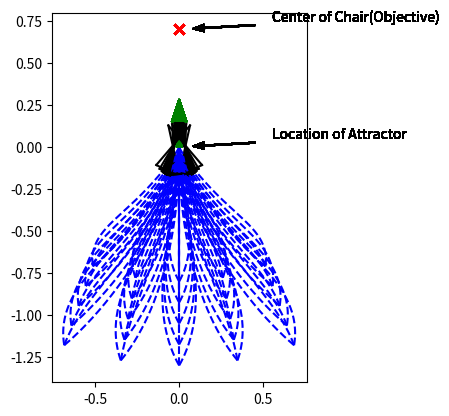

Python code for this plot:
# -*- coding: utf-8 -*-
# [redacted]
# @Date:   2019-10-10 22:40:46
# [redacted]
# @Last Modified time: 2019-10-15 12:02:05

import matplotlib.pyplot as plt
import numpy as np
from random import random

x_camera_traj, y_camera_traj = [], []
x_center_traj, y_center_traj = [], []
Rho = []
Alpha = []
Beta = []
AlphaDot = [0]
BetaDot = [0]

V = [0]
W = [0]
A_V = []
A_W = []
FOV = []
C_FOV = []
L_FOV = []
R_FOV = []

v_threshold = 25
w_threshold = 5
a_v_threshold = 5
a_w_threshold = 4

Kp_rho = 0.5 # depends on the real Qolo's speed
# K4 = 3.21
# K = [8.31,6.42] 
# K4 = 1.43
# K = [6.57,2.86]
K4 = 4.85
# K = [5.6, 1.06]
# K4 = 0.53
K = [2, 2.71] 
# K = [4.36, 0.85]
Kp_alpha = K[0] #15
Kp_beta = K[1] #2   # 3 is better than 5 or 10 or 15
dt = 0.01
chair_width = 0.5
chair_length = 0.5
safe_distance = 0.45 # distanc between attractor and chair's front edge


original = 0
sequence = 5
A = [original] * sequence
B = [original] * sequence

ax = plt.gca()
ax.set_aspect(1)

# fig = plt.figure(figsize=(6, 6))

def chair_info(chair):
    x_goal = chair[0]
    y_goal = chair[1]
    theta_goal = chair[2]
    F_x_chair = x_goal + safe_distance * np.cos(theta_goal)
    F_y_chair = y_goal + safe_distance * np.sin(theta_goal)
    L_x_chair = F_x_chair + chair_width / 2 * np.cos(theta_goal + np.pi/2)
    L_y_chair = F_y_chair + chair_width / 2 * np.sin(theta_goal + np.pi/2)
    R_x_chair = F_x_chair + chair_width / 2 * np.cos(theta_goal - np.pi/2)
    R_y_chair = F_y_chair + chair_width / 2 * np.sin(theta_goal - np.pi/2)
    chair_bottom_x = F_x_chair + chair_length / 2 * np.cos(theta_goal)
    chair_bottom_y = F_y_chair + chair_length / 2 * np.sin(theta_goal)
    chair_back_x = F_x_chair + chair_length * np.cos(theta_goal)
    chair_back_y = F_y_chair + chair_length  * np.sin(theta_goal)
    return x_goal, y_goal, theta_goal, L_x_chair, L_y_chair, R_x_chair, R_y_chair, F_x_chair, F_y_chair, chair_bottom_x, chair_bottom_y, chair_back_x, chair_back_y

# for both move_average and butterworth filter
def read_update(a,b):
    A.append(a)
    B.append(b)
    A.pop(0)
    B.pop(0)
    # return A, B, C, D, E

# move_average filter
def move_average():
    #global A, B
    a1 = sum(A) / sequence
    b1 = sum(B) / sequence
    return a1, b1

def collectPlot():
    absFOV = [abs(i) for i in FOV]
    absAlpha = [abs(i) for i in Alpha]
    max_index0 = absFOV.index(max(absFOV))
    # max_index1 = absAlpha.index(max(absAlpha))
    X_fov = x_camera_traj[max_index0]
    Y_fov = y_camera_traj[max_index0]

    # plt.scatter(x_goal, y_goal, s=60, c='k', marker=".", zorder=30) # 
    # plt.scatter(x_start, y_start, s=60, c='k', marker=".", zorder=30)
    # plt.scatter(x_camera_traj[-1], y_camera_traj[-1], s=60, c='b', marker=".", zorder=30)
    # plt.scatter(x_center_traj[-1], y_center_traj[-1], s=60, c='b', marker=".", zorder=30)

    # print("Start Point BearingAngle =", absFOV[0] * 180 / np.pi)
    # print("max BearingAngle =", max(absFOV) * 180 / np.pi, "position =", X_fov, Y_fov)
    print("Start Point Alpha =", absAlpha[0])
    print("max Alpha =", max(absAlpha))

    # show velocity/aceelaration of linear and angular
    timeSeries = np.linspace(0,len(FOV)*dt,len(FOV))
    timeSeries0 = np.linspace(0,len(AlphaDot)*dt,len(AlphaDot))
    # print(len(timeSeries), len(timeSeries0))
    # plt.figure('FOV')
    # plt.plot(timeSeries, FOV, 'r-')
    # plt.ylim(0,min(FOV),max(FOV))
    # plt.xlabel("time(s)")
    # plt.ylabel("FOV")

    # # plt.figure('V-Rho')
    # # plt.subplot(2,1,1)
    # degreeW = [i*180/np.pi for i in W]
    # plt.plot(Rho, degreeW, 'b-')
    # # plt.plot(Rho, V, 'r-')
    # plt.xlabel("Rho")
    # # plt.legend(labels = ['V', 'W'],loc='best')
    # # plt.savefig("./Output_curve/V-Rho.png")
    # # print(len(Rho),len(V))

class chen():
    def __init__(self):
        # simulation parameters
        self.v0 = 0
        self.w0 = 0
        self.v = 0
        self.w = 0

        self.x_camera = 0
        self.y_camera = 0.1
        self.x_center = 0
        self.y_center = 0
        self.deviation = 0.1

        self.dest_X = 0
        self.dest_Y = 0

        self.L_fov = 0
        self.R_fov = 0

        self.AngleCenter = 0

    def setDestination(self):
        self.dest_X = x_goal
        self.dest_Y = y_goal
        # print(self.dest_X)
        # print(self.dest_Y)

    def distance(self):
        self.x_diff = self.dest_X - self.x_center
        self.y_diff = self.dest_Y - self.y_center
        self.c_x_diff = chair_bottom_x - self.x_camera
        self.c_y_diff = chair_bottom_y - self.y_camera
        # self.goal_x_diff = chair_bottom_x - self.dest_X
        # self.goal_y_diff = chair_bottom_y - self.dest_Y
        self.rho = np.sqrt(self.x_diff**2 + self.y_diff**2)
        Rho.append(self.rho)
        self.chair_bottom_rho = np.sqrt(self.c_x_diff**2 + self.c_y_diff**2)

    def trajCollect(self):
        x_camera_traj.append(self.x_camera)
        y_camera_traj.append(self.y_camera)
        x_center_traj.append(self.x_center)
        y_center_traj.append(self.y_center)

    def Angle(self):
        self.alpha = np.arctan2(self.y_diff, self.x_diff) - self.theta
        self.alphaStar = np.arctan2(self.c_y_diff, self.c_x_diff) - self.theta
        self.beta = - np.arctan2(self.y_diff, self.x_diff) + theta_goal
        self.bearingAngle = np.arctan2(self.c_y_diff, self.c_x_diff) - self.theta
        self.spiralBeta = theta_goal - np.arctan2(self.c_y_diff, self.c_x_diff)
        self.hh = np.log((safe_distance + chair_length/2) / self.chair_bottom_rho)
        self.spiralAngle = np.arctan(self.spiralBeta/self.hh)
        Alpha.append(self.alpha*180/np.pi)
        Beta.append(self.beta*180/np.pi)
        # print(self.alpha)
        # print(self.beta)

    def AngleDot(self):
        self.alphaDot = (Alpha[-1] - Alpha[-2]) / dt
        self.betaDot = (Beta[-1] - Beta[-2]) / dt
        AlphaDot.append(self.alphaDot)
        BetaDot.append(self.betaDot)

    def SpeedToGo(self):
        self.v =  Kp_rho * self.rho * np.cos(self.alpha)
        self.w =  Kp_alpha * np.sin(self.alpha) * np.cos(self.alpha) - Kp_beta * self.beta * ((np.sin(alpha_bar*np.pi/180))**2 - np.sin(self.alphaStar)**2)
        if self.alpha > np.pi / 2 or self.alpha < -np.pi / 2:
            self.v = - self.v

    def CurrentPosition(self):
        self.theta = self.theta + self.w * dt
        self.x_center = self.x_center + self.v * np.cos(self.theta) * dt
        self.y_center = self.y_center + self.v * np.sin(self.theta) * dt
        self.x_camera = self.x_center + self.deviation * np.cos(self.theta)
        self.y_camera = self.y_center + self.deviation * np.sin(self.theta)

    def PlotAll(self):
        # plt.arrow(x_start, y_start, 0.15*np.cos(theta_start),
        #           0.15*np.sin(theta_start), color='r', width=0.03)
        plt.arrow(x_goal, y_goal, 0.15*np.cos(theta_goal),
                  0.15*np.sin(theta_goal), color='g', width=0.03)
        # rect0 = plt.Rectangle((F_x_chair, F_y_chair), chair_length, chair_width/2, angle = theta_goal * 180 / np.pi, fill=False, edgecolor = 'red',linewidth=1)
        # ax.add_patch(rect0)
        # rect1 = plt.Rectangle((R_x_chair, R_y_chair), chair_length, chair_width/2, angle = theta_goal * 180 / np.pi, fill=False, edgecolor = 'red',linewidth=1)
        # ax.add_patch(rect1)
        # plt.scatter(F_x_chair, F_y_chair, s=50, c='r', marker="x")
        # plt.scatter(L_x_chair, L_y_chair, s=50, c='r', marker="x")
        # plt.scatter(R_x_chair, R_y_chair, s=50, c='r', marker="x")
        plt.scatter(chair_bottom_x, chair_bottom_y, s=50, c='r', marker="x")
        plt.annotate('Center of Chair(Objective)', xy=(chair_bottom_x, chair_bottom_y), xytext=(0.55, chair_bottom_y+0.05), 
            arrowprops=dict(headlength=8,headwidth=5,width=0.5, facecolor='black', shrink=0.15)) # annotation of text: 'center of chair'
        plt.annotate('Location of Attractor', xy=(Chair[0], Chair[1]), xytext=(0.55, Chair[1]+0.05), 
            arrowprops=dict(headlength=8,headwidth=5,width=0.5, facecolor='black', shrink=0.15)) # annotation of text
        # plt.annotate('Center of Qolo', xy=(0.2,-1), xytext=(0.55,-1+0.075), 
        #     arrowprops=dict(headlength=8,headwidth=5,width=0.5, facecolor='black', shrink=0.15)) # annotation of text
        # plt.annotate('Trajectory of Camera', xy=(0,-0.5), xytext=(0.55,-0.5+0.075), 
        #     arrowprops=dict(headlength=8,headwidth=5,width=0.5, facecolor='black', shrink=0.25)) # annotation of text
        self.plot_vehicle()
        #plt.scatter(0,4, c='r', marker="o")

    def collect(self, L_x_chair, L_y_chair, R_x_chair, R_y_chair):
        L_x_diff = L_x_chair - self.x_camera
        L_y_diff = L_y_chair - self.y_camera
        # L_fov = (np.arctan2(L_x_diff, L_y_diff) - theta + np.pi) % (2 * np.pi) - np.pi
        L_line = np.arctan2(L_y_diff, L_x_diff)
        self.L_fov = np.arctan2(L_y_diff, L_x_diff) - self.theta
        R_x_diff = R_x_chair - self.x_camera
        R_y_diff = R_y_chair - self.y_camera
        # R_fov = (np.arctan2(R_x_diff, R_y_diff) - theta + np.pi) % (2 * np.pi) - np.pi
        R_line = np.arctan2(R_y_diff, R_x_diff)
        self.R_fov = np.arctan2(R_y_diff, R_x_diff) - self.theta
        self.AngleCenter = (np.arctan2(R_y_diff, R_x_diff) + np.arctan2(L_y_diff, L_x_diff)) / 2
        FOV.append(self.bearingAngle)  # field of view
        C_FOV.append(abs(self.theta - theta_goal))
        L_FOV.append(abs(self.L_fov))
        R_FOV.append(abs(self.R_fov))

    def move_to_pose(self, x_start, y_start, theta_start, x_goal, y_goal, theta_goal, L_x_chair, L_y_chair, R_x_chair, R_y_chair, F_x_chair, F_y_chair):
        self.x_center = x_start
        self.y_center = y_start
        self.x_camera = x_start + self.deviation * np.cos(theta_start)
        self.y_camera = y_start + self.deviation * np.sin(theta_start)
        self.theta = theta_start

        self.setDestination()
        self.distance()
        self.Angle()
        self.firstspiralAngle = self.spiralAngle
        self.collect(L_x_chair, L_y_chair, R_x_chair, R_y_chair)
        self.trajCollect()

        count = 0

        while (self.rho > 0.01 or abs(self.alpha-self.beta) > 0.01) and count < 1000:
        # while (self.rho > 0.05) and count < 500:
            count += 1
            # print("count =", count)

            self.SpeedToGo()

            # filter
            read_update(self.v, self.w)
            self.v, self.w = move_average()

            # for monitoring v, w a_v, a_w
            V.append(self.v)
            W.append(self.w)
            # a_v = self.v - self.v0
            # a_w = self.w - self.w0
            # A_V.append(a_v)
            # A_W.append(a_w)
            # print("v =", v, "w =", w)

            self.CurrentPosition()
            self.distance()
            self.Angle()
            self.AngleDot()
            self.collect(L_x_chair, L_y_chair, R_x_chair, R_y_chair)
            self.trajCollect()

        if count >= 500:
            print("timeout")

        # print ("x_traj, y_traj= ", x_traj, y_traj)
        collectPlot()
        # plt.show()
        self.PlotAll()

    def plot_vehicle(self):  # pragma: no cover
        # Corners of triangular vehicle when pointing to the right (0 radians)
        p1_i = np.array([0.15, 0, 1]).T
        p2_i = np.array([-0.15, 0.075, 1]).T
        p3_i = np.array([-0.15, -0.075, 1]).T

        T = self.transformation_matrix()
        p1 = np.matmul(T, p1_i)
        p2 = np.matmul(T, p2_i)
        p3 = np.matmul(T, p3_i)

        plt.plot([p1[0], p2[0]], [p1[1], p2[1]], 'k-')
        plt.plot([p2[0], p3[0]], [p2[1], p3[1]], 'k-')
        plt.plot([p3[0], p1[0]], [p3[1], p1[1]], 'k-')

        # plt.plot(x_camera_traj, y_camera_traj, 'r--')
        plt.plot(x_center_traj, y_center_traj, 'b--')  

        # plt.plot([self.x_camera,x_goal],[self.y_camera,y_goal], color ='gray', linewidth=1.5, linestyle="--")
        # plt.plot([self.x_camera, p1[0]],[self.y_camera, p1[1]], color ='gray', linewidth=1.5, linestyle="--")

        #plt.axis("equal")
        # plt.xlim(-0.5, 0.5)
        # plt.ylim(-1, 1)
        # plt.pause(dt)

    def transformation_matrix(self):
        return np.array([
            [np.cos(self.theta), -np.sin(self.theta), self.x_center],
            [np.sin(self.theta), np.cos(self.theta), self.y_center],
            [0, 0, 1]
        ])

    def main(self): 
        self.move_to_pose(x_start, y_start, theta_start, x_goal, y_goal, theta_goal, L_x_chair, L_y_chair, R_x_chair, R_y_chair, F_x_chair, F_y_chair)

        # for different locations
        self.v0 = 0
        self.w0 = 0
        self.v = 0
        self.w = 0

        self.x_camera = 0
        self.y_camera = 0.1
        self.x_center = 0
        self.y_center = 0
        self.deviation = 0.1

        self.dest_X = 0
        self.dest_Y = 0

        self.L_fov = 0
        self.R_fov = 0

        self.AngleCenter = 0

a = chen()
# Chair = [(-0.2, 1, np.pi/3), (-0.1, 1, np.pi/3), (0, 1, np.pi/3), (0.2, 1, np.pi/2)]
Chair = (0, 0, np.pi/2) # this is the location of attractor
x_goal, y_goal, theta_goal, L_x_chair, L_y_chair, R_x_chair, R_y_chair, F_x_chair, F_y_chair, chair_bottom_x, chair_bottom_y, chair_back_x, chair_back_y = chair_info(Chair)
StartPoint = []
requiredMinAngle = - 20
requiredMaxAngle = 20
requireMaxDistance = 2
requireMinDistance = 1.5
alpha_bar = 40
for requiredDistance in np.linspace(requireMinDistance, requireMaxDistance, 5):
    for requiredAngle in np.linspace(requiredMinAngle, requiredMaxAngle, 5):
        startPoint_x = chair_bottom_x + requiredDistance * np.sin(requiredAngle * np.pi/180)
        startPoint_y = chair_bottom_y - requiredDistance * np.cos(requiredAngle * np.pi/180)

        # startPoint_x = 0
        # startPoint_y = chair_bottom_y - 2
        c_x_diff = chair_bottom_x - startPoint_x
        c_y_diff = chair_bottom_y - startPoint_y
        feasiblePostureMin = np.arctan2(c_y_diff, c_x_diff) - (alpha_bar-10) * np.pi / 180
        feasiblePostureMax = np.arctan2(c_y_diff, c_x_diff) + (alpha_bar-10) * np.pi / 180
        for feasiblePosture in np.linspace(feasiblePostureMin, feasiblePostureMax, 3):
            startPoint = (startPoint_x, startPoint_y, feasiblePosture)
            StartPoint.append(startPoint)

# print(StartPoint)
# StartPoint = [(-0.2, -1, np.pi*2/3), (-0.2, -1, np.pi/2), (-0.2, -1, np.pi/3), (0, -1, np.pi/2), (0.2, -1, np.pi*2/3), (0.2, -1, np.pi/2), (0.2, -1, np.pi/3)]
# StartPoint = [(-2, -1, np.pi/3)]

if __name__ == '__main__':
    for i in StartPoint:
        # print ("FFF",x_goal, y_goal, theta_goal, L_x_chair, L_y_chair, R_x_chair, R_y_chair, F_x_chair, F_y_chair, chair_bottom_x, chair_bottom_y, chair_back_x, chair_back_y)
        x_start = i[0]
        y_start = i[1]
        theta_start = i[2]
        a.main()

        # reset trajectory list
        x_camera_traj, y_camera_traj = [], []
        x_center_traj, y_center_traj = [], []
        FOV = []
        Rho = []
        Alpha = []
        Beta = []
        AlphaDot = [0]
        BetaDot = [0]
        V = [0]
        W = [0]
        
plt.show()



